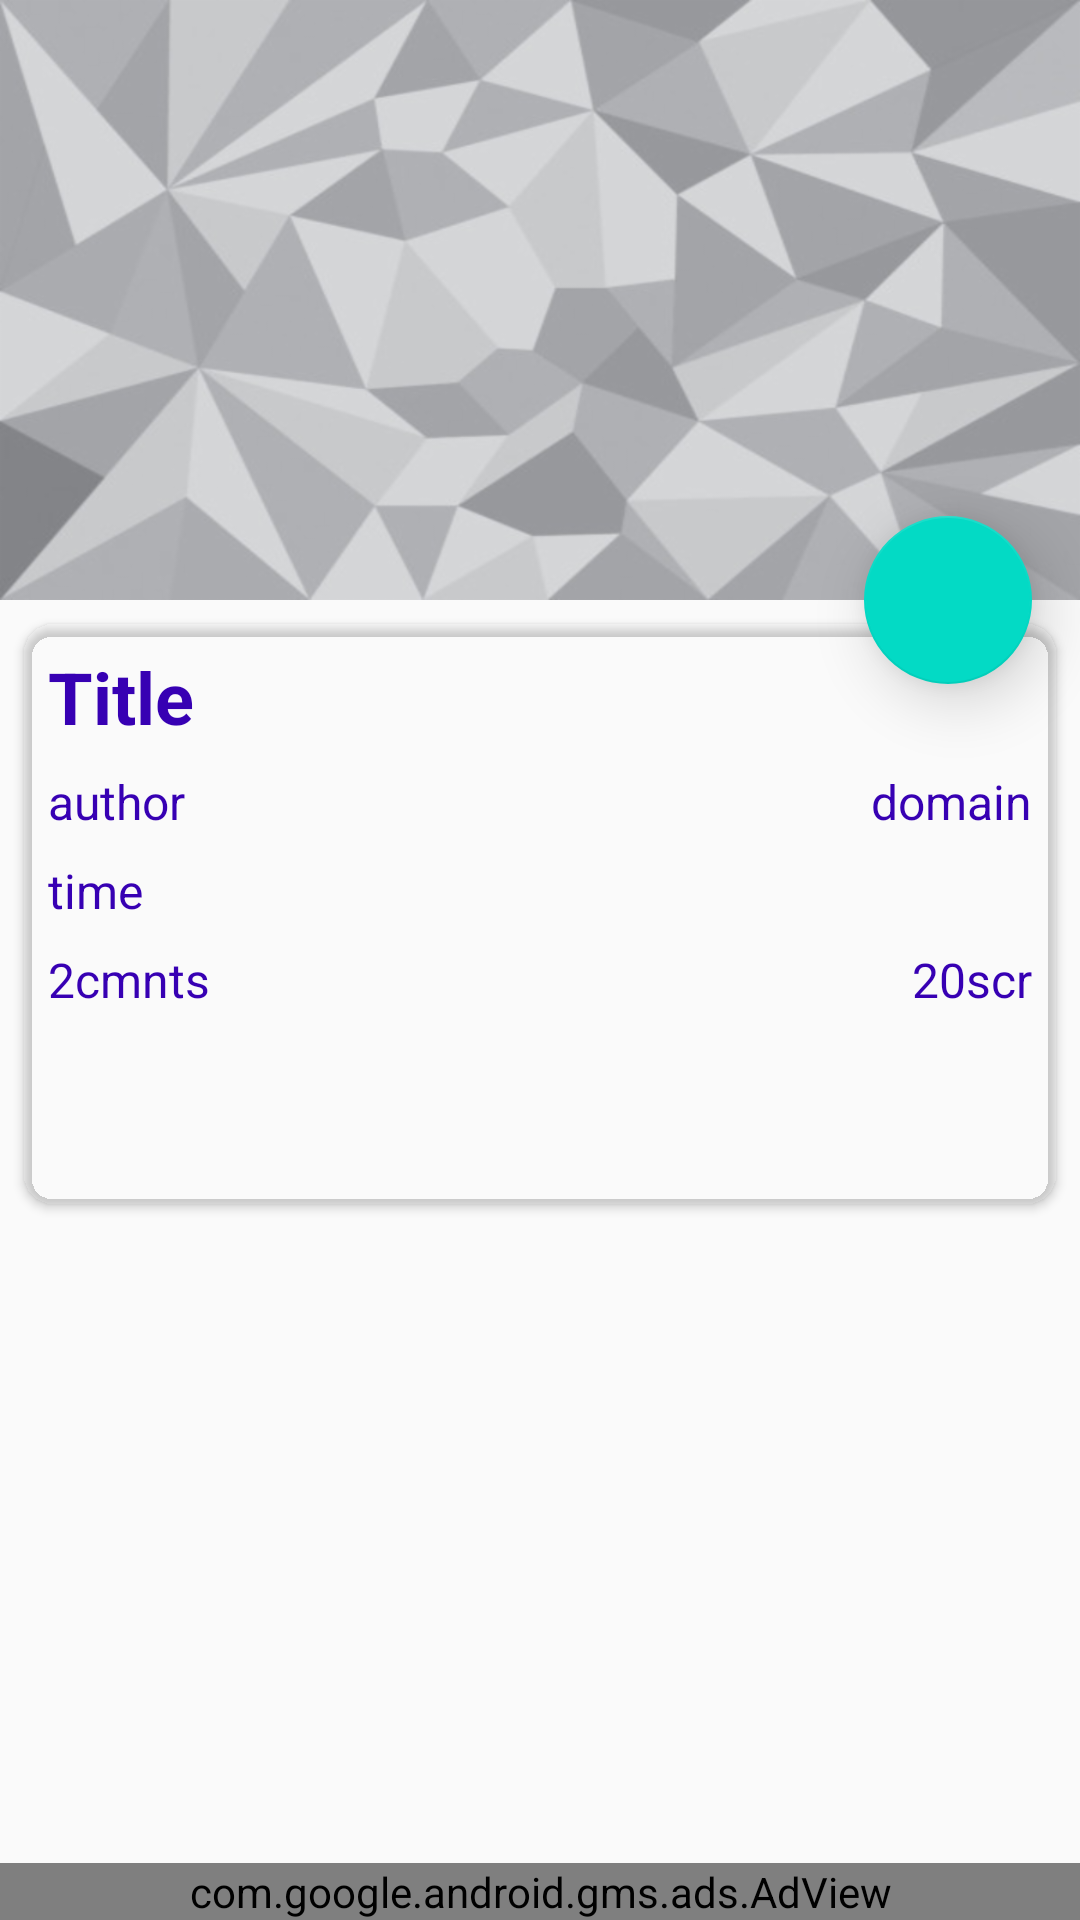

This screen was rendered from an Android layout file. Write that file and the resources it references.
<!-- AndroidManifest.xml: activity theme AppTheme.Comment -->
<!-- res/layout/activity_post_comments.xml -->
<?xml version="1.0" encoding="utf-8"?>
<android.support.design.widget.CoordinatorLayout xmlns:android="http://schemas.android.com/apk/res/android"
    xmlns:app="http://schemas.android.com/apk/res-auto"
    xmlns:tools="http://schemas.android.com/tools"
    android:layout_width="match_parent"
    android:layout_height="match_parent"
    android:fitsSystemWindows="true"
    tools:context="com.example.android.myreddits.ui.PostCommentsActivity">

    <android.support.design.widget.AppBarLayout
        android:id="@+id/app_bar"
        android:layout_width="match_parent"
        android:layout_height="wrap_content"
        android:background="@drawable/gray_bg"
        android:fitsSystemWindows="true"
        android:theme="@style/AppTheme.AppBarOverlay">

        <android.support.design.widget.CollapsingToolbarLayout
            android:id="@+id/cmt_collapsing_toolbar"
            android:layout_width="match_parent"
            android:layout_height="match_parent"
            android:fitsSystemWindows="true"
            app:contentScrim="?attr/colorPrimary"
            app:layout_scrollFlags="scroll|exitUntilCollapsed">

            <ImageView
                android:id="@+id/post_cmt_img"
                android:layout_width="match_parent"
                android:layout_height="@dimen/post_img"
                android:contentDescription="@string/post_img_desc"
                android:fitsSystemWindows="true"
                android:transitionName="@string/post_img_transition"
                app:layout_collapseMode="parallax"
                app:layout_collapseParallaxMultiplier="0.7" />

            <android.support.v7.widget.Toolbar
                android:id="@+id/cmt_toolbar"
                android:layout_width="match_parent"
                android:layout_height="?attr/actionBarSize"
                app:layout_collapseMode="pin"
                app:popupTheme="@style/AppTheme.PopupOverlay" />
        </android.support.design.widget.CollapsingToolbarLayout>

    </android.support.design.widget.AppBarLayout>

    <android.support.v4.widget.NestedScrollView
        android:layout_width="match_parent"
        android:layout_height="wrap_content"
        android:clipToPadding="false"
        app:layout_behavior="@string/appbar_scrolling_view_behavior">

        <include layout="@layout/post_with_comments" />
    </android.support.v4.widget.NestedScrollView>


    <android.support.design.widget.FloatingActionButton
        android:id="@+id/share_fab"
        android:layout_width="wrap_content"
        android:layout_height="wrap_content"
        android:layout_margin="@dimen/fab_margin"
        android:src="@drawable/ic_menu_share"
        android:translationZ="@dimen/fab_elevation"
        app:backgroundTint="@color/colorAccent"
        app:fabSize="normal"
        android:contentDescription="@string/share_post"
        app:layout_anchor="@id/app_bar"
        app:layout_anchorGravity="bottom|right|end" />

    <include layout="@layout/ad_view_layout" />

</android.support.design.widget.CoordinatorLayout>
<!-- res/layout/post_with_comments.xml (included above) -->
<?xml version="1.0" encoding="utf-8"?>
<android.support.v7.widget.CardView xmlns:android="http://schemas.android.com/apk/res/android"
    xmlns:app="http://schemas.android.com/apk/res-auto"
    xmlns:tools="http://schemas.android.com/tools"
    android:layout_width="match_parent"
    android:layout_height="match_parent"
    android:layout_margin="@dimen/default_margin"
    android:elevation="@dimen/card_elevation"
    app:cardBackgroundColor="@color/bg"
    app:cardCornerRadius="@dimen/card_radius">

    <android.support.constraint.ConstraintLayout
        android:layout_width="match_parent"
        android:layout_height="match_parent"
        android:layout_margin="@dimen/default_margin">

        <TextView
            android:id="@+id/cmt_title"
            android:layout_width="match_parent"
            android:layout_height="wrap_content"
            android:textColor="@color/colorPrimaryDark"
            android:textSize="@dimen/heading"
            android:textStyle="bold"
            app:layout_constraintEnd_toEndOf="parent"
            app:layout_constraintStart_toStartOf="parent"
            app:layout_constraintTop_toTopOf="parent"
            tools:text="Title" />

        <TextView
            android:id="@+id/cmt_author"
            style="@style/MyTheme.TextStyle"
            android:layout_width="wrap_content"
            android:layout_height="wrap_content"
            android:layout_marginTop="@dimen/default_margin"
            android:textColor="@color/colorPrimaryDark"
            app:layout_constraintStart_toStartOf="@id/cmt_title"
            app:layout_constraintTop_toBottomOf="@id/cmt_title"
            tools:text="author" />

        <TextView
            android:id="@+id/cmt_time"
            style="@style/MyTheme.TextStyle"
            android:layout_width="wrap_content"
            android:layout_height="wrap_content"
            android:layout_marginStart="@dimen/default_margin"
            android:layout_marginTop="@dimen/default_margin"
            android:textColor="@color/colorPrimaryDark"
            app:layout_constraintTop_toBottomOf="@id/cmt_author"
            tools:text="time" />

        <TextView
            android:id="@+id/cmt_domain"
            style="@style/MyTheme.TextStyle"
            android:layout_width="wrap_content"
            android:layout_height="wrap_content"
            android:layout_marginTop="@dimen/default_margin"
            android:textColor="@color/colorPrimaryDark"
            app:layout_constraintEnd_toEndOf="parent"
            app:layout_constraintTop_toBottomOf="@id/cmt_title"
            tools:text="domain" />

        <TextView
            android:id="@+id/cmt_comments"
            style="@style/MyTheme.TextStyle"
            android:layout_width="wrap_content"
            android:layout_height="wrap_content"
            android:layout_marginTop="@dimen/default_margin"
            android:textColor="@color/colorPrimaryDark"
            app:layout_constraintStart_toStartOf="@id/cmt_author"
            app:layout_constraintTop_toBottomOf="@id/cmt_time"
            tools:text="2cmnts" />

        <TextView
            android:id="@+id/cmt_score"
            style="@style/MyTheme.TextStyle"
            android:layout_width="wrap_content"
            android:layout_height="wrap_content"
            android:layout_marginTop="@dimen/default_margin"
            android:textColor="@color/colorPrimaryDark"
            app:layout_constraintEnd_toEndOf="parent"
            app:layout_constraintTop_toBottomOf="@id/cmt_time"
            tools:text="20scr" />

        <ProgressBar
            android:id="@+id/loading_pb"
            android:layout_width="match_parent"
            android:layout_height="wrap_content"
            android:gravity="center"
            app:layout_constraintTop_toBottomOf="@id/cmt_comments" />

        <LinearLayout
            android:id="@+id/comments_lv"
            android:layout_width="match_parent"
            android:layout_height="wrap_content"
            android:layout_marginTop="@dimen/default_margin"
            android:orientation="vertical"
            app:layout_constraintTop_toBottomOf="@id/loading_pb" />

    </android.support.constraint.ConstraintLayout>
</android.support.v7.widget.CardView>
<!-- res/layout/ad_view_layout.xml (included above) -->
<?xml version="1.0" encoding="utf-8"?>
<com.google.android.gms.ads.AdView xmlns:android="http://schemas.android.com/apk/res/android"
    xmlns:ads="http://schemas.android.com/apk/res-auto"
    android:id="@+id/ad_view"
    android:layout_width="match_parent"
    android:layout_height="wrap_content"
    android:layout_gravity="bottom|center_horizontal"
    android:background="@android:color/white"
    ads:adSize="BANNER"
    ads:adUnitId="ca-app-pub-3940256099942544/6300978111"
    ads:layout_constraintBottom_toBottomOf="parent" />
<!-- resources referenced by this layout -->
<resources>
  <dimen name="card_elevation">6dp</dimen>
  <dimen name="card_radius">10dp</dimen>
  <dimen name="default_margin">8dp</dimen>
  <dimen name="fab_elevation">6dp</dimen>
  <dimen name="fab_margin">16dp</dimen>
  <dimen name="heading">24sp</dimen>
  <dimen name="post_img">200dp</dimen>
  <!-- drawable gray_bg: png bitmap (drawable-hdpi, 54349 bytes) -->
  <string name="post_img_desc">Subreddit image</string>
  <string name="post_img_transition">object_image</string>
  <string name="share_post">share post</string>
  <style name="AppTheme.AppBarOverlay" parent="ThemeOverlay.AppCompat.ActionBar" />
  <style name="AppTheme.PopupOverlay" parent="ThemeOverlay.AppCompat.Light" />
  <style name="MyTheme.TextStyle" parent="@android:style/TextAppearance">
          <item name="android:textSize">16sp</item>
          <item name="android:textColor">@android:color/black</item>
      </style>
  <style name="AppTheme.Comment">
          <item name="windowActionBar">false</item>
          <item name="windowNoTitle">true</item>
          <item name="android:windowTranslucentStatus">true</item>
      </style>
  <!-- not gathered from this repository: default colours our renderer supplied (Android Studio template values) -->
  <color name="colorPrimaryDark">#FF3700B3</color>
  <color name="colorAccent">#FF03DAC5</color>
</resources>
